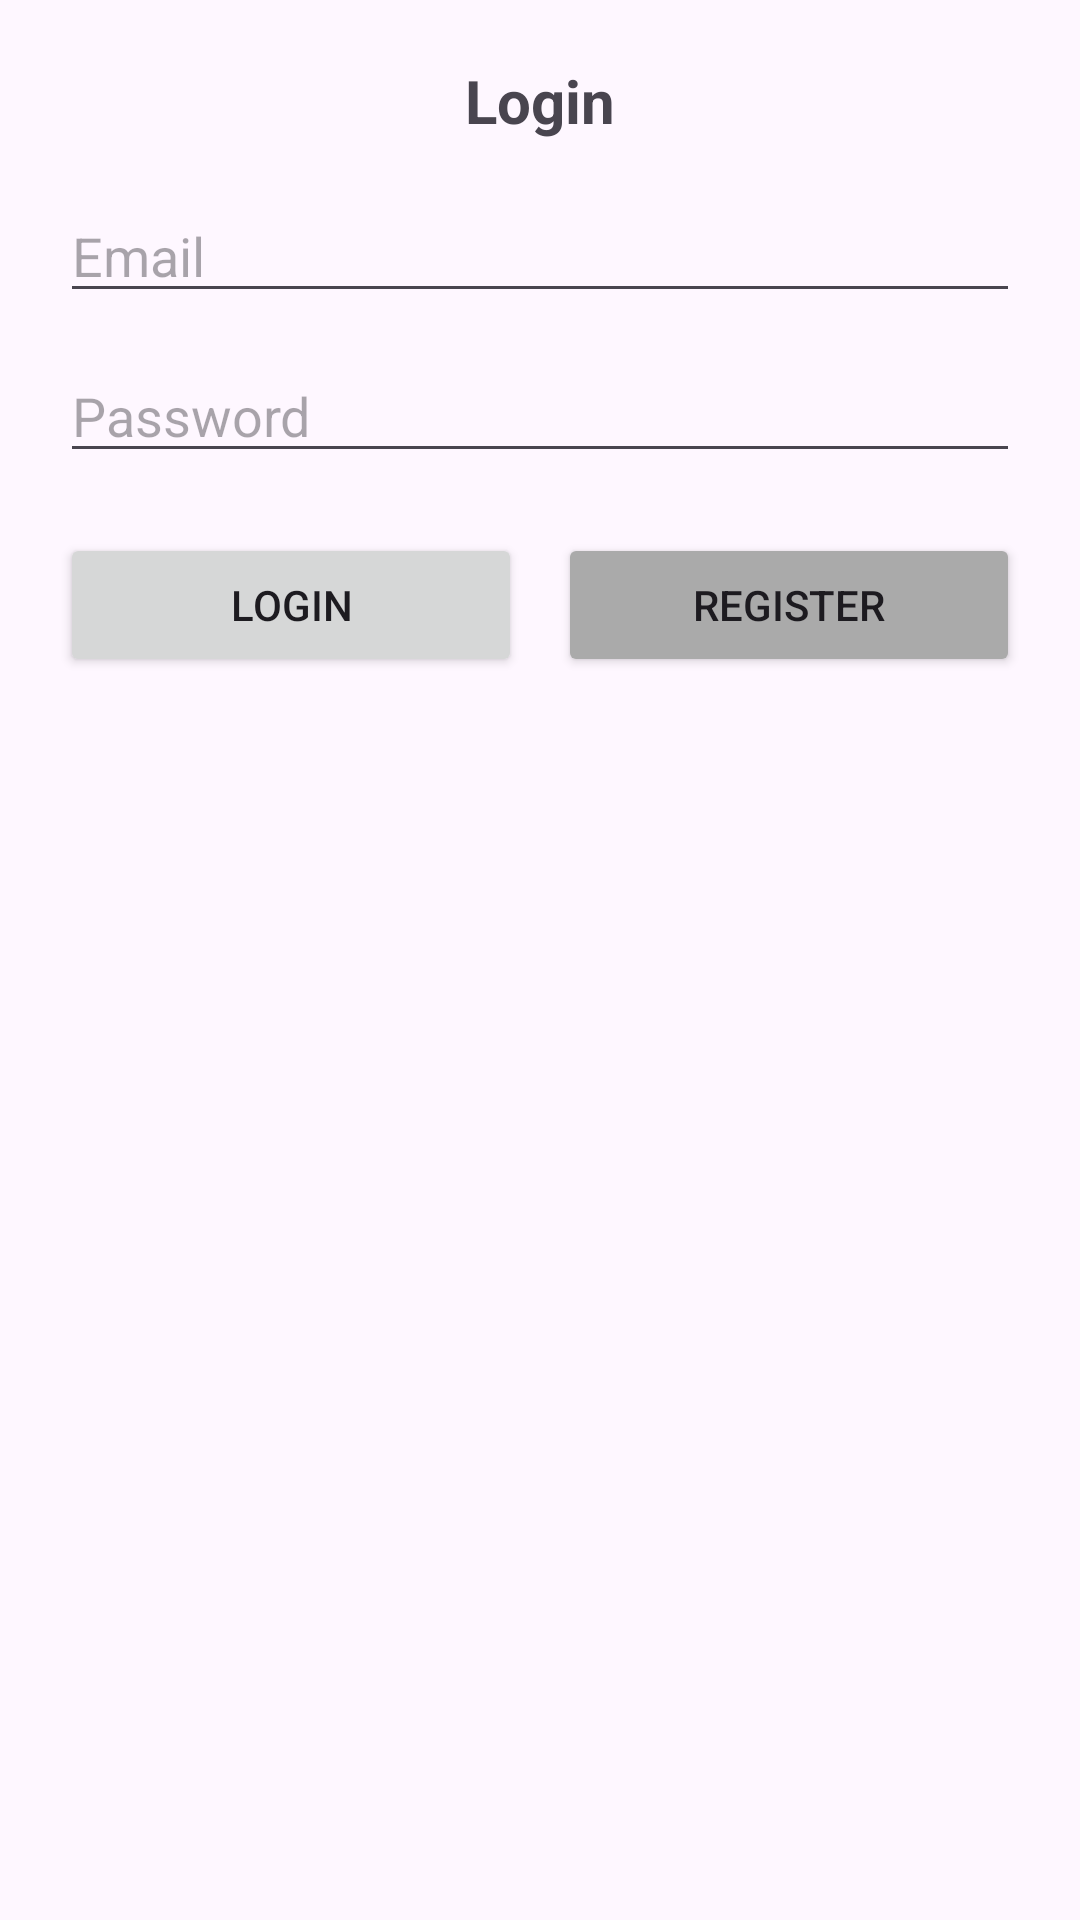

The Android layout XML behind this screen, and the referenced resources:
<!-- AndroidManifest.xml: application theme Theme.SpinnerGuess -->
<!-- res/layout/dialog_login.xml -->
<?xml version="1.0" encoding="utf-8"?>
<LinearLayout xmlns:android="http://schemas.android.com/apk/res/android"
    android:layout_width="match_parent"
    android:layout_height="wrap_content"
    android:orientation="vertical"
    android:padding="20dp">

    <TextView
        android:layout_width="match_parent"
        android:layout_height="wrap_content"
        android:text="Login"
        android:textSize="20sp"
        android:textStyle="bold"
        android:gravity="center"
        android:layout_marginBottom="16dp"/>

    <EditText
        android:id="@+id/etLoginEmail"
        android:layout_width="match_parent"
        android:layout_height="wrap_content"
        android:hint="Email"
        android:inputType="textEmailAddress"
        android:layout_marginBottom="12dp"/>

    <EditText
        android:id="@+id/etLoginPassword"
        android:layout_width="match_parent"
        android:layout_height="wrap_content"
        android:hint="Password"
        android:inputType="textPassword"
        android:layout_marginBottom="20dp"/>

    <LinearLayout
        android:layout_width="match_parent"
        android:layout_height="wrap_content"
        android:orientation="horizontal"
        android:weightSum="2">

        <Button
            android:id="@+id/btnLogin"
            android:layout_width="0dp"
            android:layout_height="wrap_content"
            android:layout_weight="1"
            android:text="Login"
            android:layout_marginEnd="6dp"/>

        <Button
            android:id="@+id/btnGoToRegister"
            android:layout_width="0dp"
            android:layout_height="wrap_content"
            android:layout_weight="1"
            android:text="Register"
            android:layout_marginStart="6dp"
            android:backgroundTint="@android:color/darker_gray"/>

    </LinearLayout>

</LinearLayout>
<!-- resources referenced by this layout -->
<resources>
  <style name="Theme.SpinnerGuess" parent="Base.Theme.SpinnerGuess" />
  <style name="Base.Theme.SpinnerGuess" parent="Theme.Material3.DayNight.NoActionBar">
          
          
      </style>
</resources>
